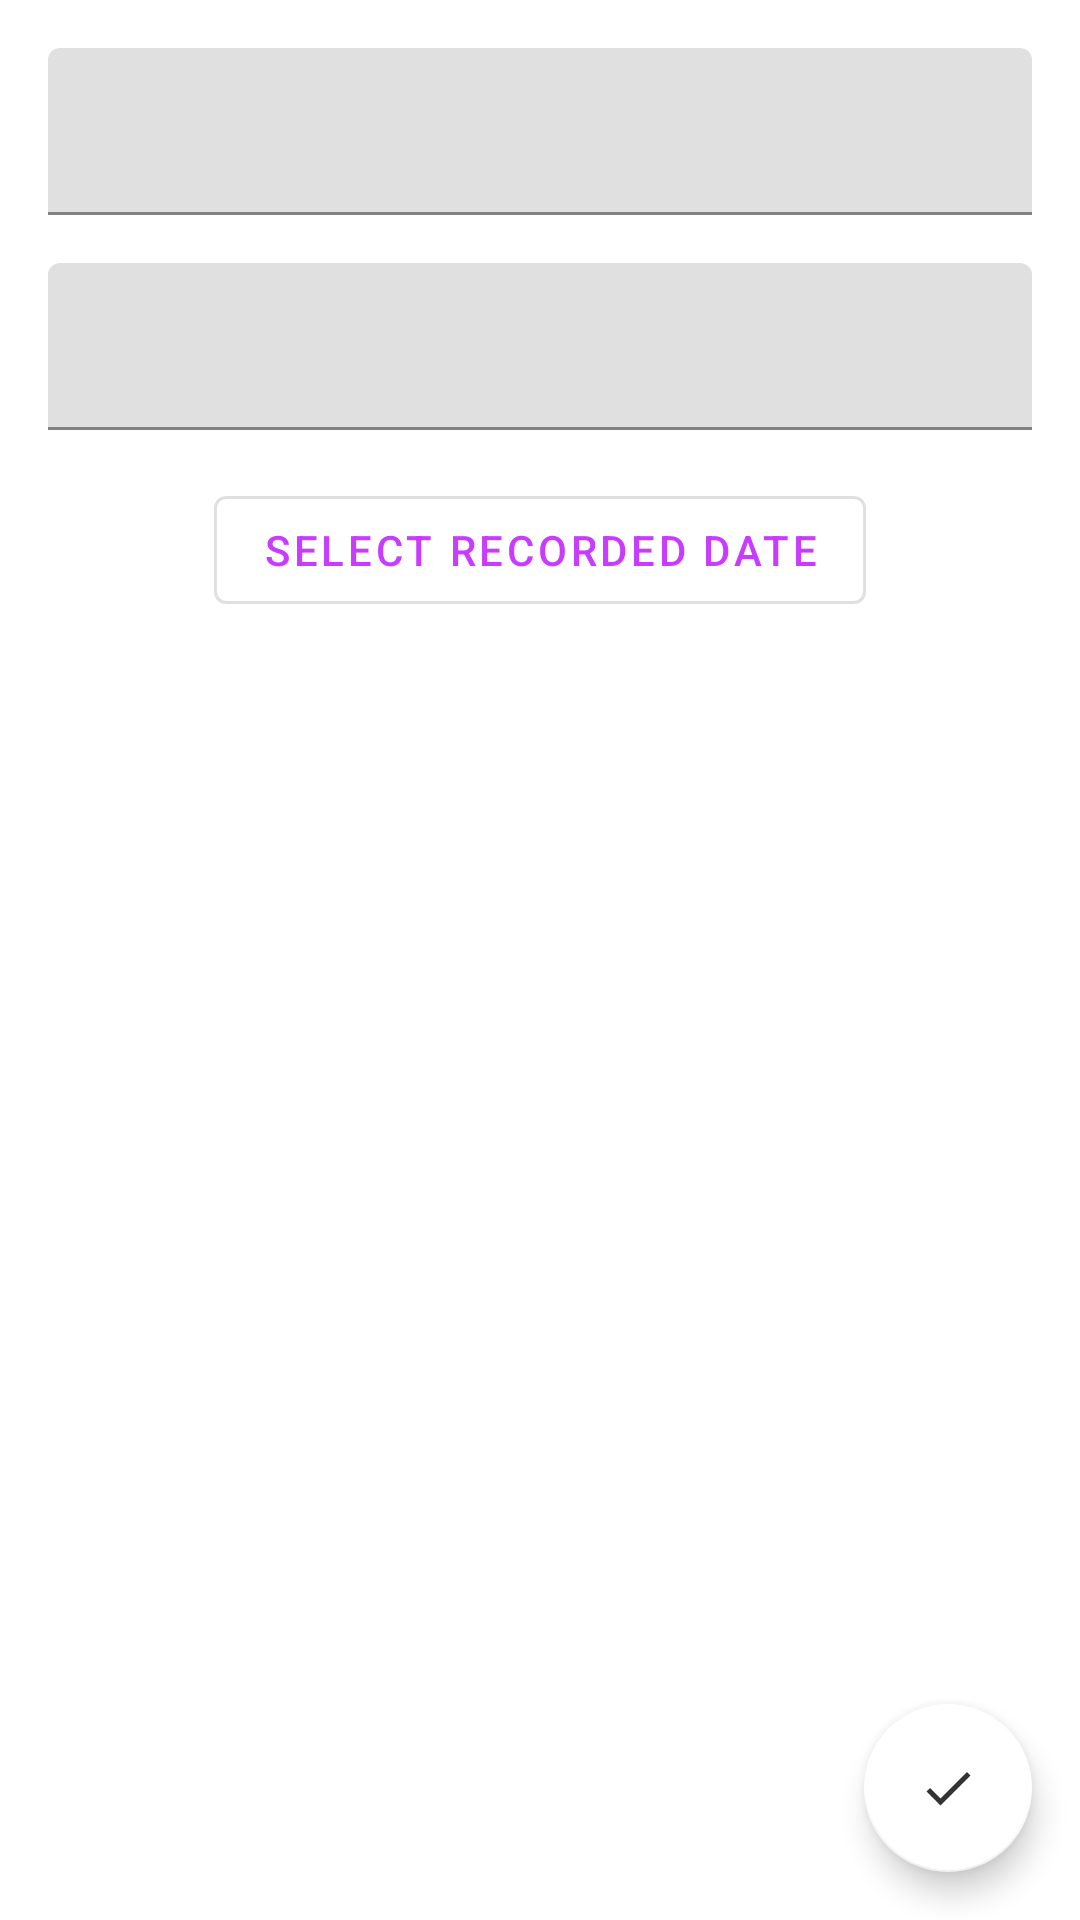

Produce the Android XML layout that renders to this screen, including the resource entries it uses.
<!-- AndroidManifest.xml: application theme AppTheme -->
<!-- res/layout/activity_add_edit.xml -->
<?xml version="1.0" encoding="utf-8"?>
<androidx.coordinatorlayout.widget.CoordinatorLayout xmlns:android="http://schemas.android.com/apk/res/android"
    xmlns:app="http://schemas.android.com/apk/res-auto"
    xmlns:tools="http://schemas.android.com/tools"
    android:layout_width="match_parent"
    android:layout_height="match_parent"
    tools:context=".activities.AddEditActivity">

    <androidx.constraintlayout.widget.ConstraintLayout
        android:layout_width="match_parent"
        android:layout_height="match_parent">

        <com.google.android.material.textfield.TextInputLayout
            android:id="@+id/title_of_record_inputLayout"
            android:layout_width="0dp"
            android:layout_height="wrap_content"
            android:layout_marginLeft="@dimen/dimens_16dp"
            android:layout_marginTop="@dimen/dimens_16dp"
            android:layout_marginRight="@dimen/dimens_16dp"
            app:layout_constraintEnd_toEndOf="parent"
            app:layout_constraintStart_toStartOf="parent"
            app:layout_constraintTop_toTopOf="parent">

            <EditText
                android:id="@+id/title_of_record"
                android:layout_width="match_parent"
                android:layout_height="wrap_content" />

        </com.google.android.material.textfield.TextInputLayout>


        <com.google.android.material.textfield.TextInputLayout
            android:id="@+id/detail_of_record_inputLayout"
            android:layout_width="0dp"
            android:layout_height="wrap_content"
            android:layout_marginTop="@dimen/dimens_16dp"
            app:layout_constraintEnd_toEndOf="@id/title_of_record_inputLayout"
            app:layout_constraintStart_toStartOf="@id/title_of_record_inputLayout"
            app:layout_constraintTop_toBottomOf="@id/title_of_record_inputLayout">

            <EditText
                android:id="@+id/detail_of_record"
                android:layout_width="match_parent"
                android:layout_height="wrap_content" />

        </com.google.android.material.textfield.TextInputLayout>

        <com.google.android.material.button.MaterialButton
            android:id="@+id/date_recorded"
            style="@style/Widget.MaterialComponents.Button.OutlinedButton"
            android:layout_width="wrap_content"
            android:layout_height="wrap_content"
            android:layout_marginTop="@dimen/dimens_16dp"
            android:text="@string/select_recorded_date"
            android:textSize="@dimen/dimens_14sp"
            app:layout_constraintEnd_toEndOf="@id/detail_of_record_inputLayout"
            app:layout_constraintStart_toStartOf="@id/detail_of_record_inputLayout"
            app:layout_constraintTop_toBottomOf="@id/detail_of_record_inputLayout" />

        <TextView
            android:id="@+id/recorded_date_tv"
            android:layout_width="wrap_content"
            android:layout_height="wrap_content"
            android:layout_marginTop="@dimen/dimens_16dp"
            android:textSize="18sp"
            app:layout_constraintEnd_toEndOf="parent"
            app:layout_constraintStart_toStartOf="parent"
            app:layout_constraintTop_toBottomOf="@id/date_recorded" />
    </androidx.constraintlayout.widget.ConstraintLayout>

    <com.google.android.material.floatingactionbutton.FloatingActionButton
        android:id="@+id/fab"
        android:layout_width="wrap_content"
        android:layout_height="wrap_content"
        android:layout_gravity="bottom|end"
        android:layout_margin="@dimen/dimens_16dp"
        app:backgroundTint="@color/white"
        app:srcCompat="@drawable/ic_action_save" />

</androidx.coordinatorlayout.widget.CoordinatorLayout>
<!-- resources referenced by this layout -->
<resources>
  <color name="white">#fff</color>
  <dimen name="dimens_14sp">14sp</dimen>
  <dimen name="dimens_16dp">16dp</dimen>
  <!-- drawable ic_action_save (drawable-anydpi) -->
  <vector xmlns:android="http://schemas.android.com/apk/res/android"
      android:width="24dp"
      android:height="24dp"
      android:viewportWidth="28.8"
      android:viewportHeight="28.8"
      android:tint="#C93CFF"
      android:alpha="0.8">
    <group android:translateX="2.4"
        android:translateY="2.4">
        <path
            android:fillColor="#FF000000"
            android:pathData="M9,16.17L4.83,12l-1.42,1.41L9,19 21,7l-1.41,-1.41z"/>
    </group>
  </vector>
  <string name="select_recorded_date">Select Recorded Date</string>
  <style name="AppTheme" parent="Theme.MaterialComponents.Light.DarkActionBar">
          
          <item name="colorPrimary">@color/colorAccent</item>
          <item name="colorPrimaryDark">@color/colorPrimaryDark</item>
          <item name="titleTextColor">@color/colorAccent</item>
          <item name="subtitleTextColor">@color/colorAccent</item>
          <item name="android:textColorSecondary">@color/white</item>
          <item name="colorAccent">@color/colorAccent</item>
      </style>
  <color name="colorAccent">#C93CFF</color>
  <color name="colorPrimaryDark">#c5c5c5</color>
</resources>
